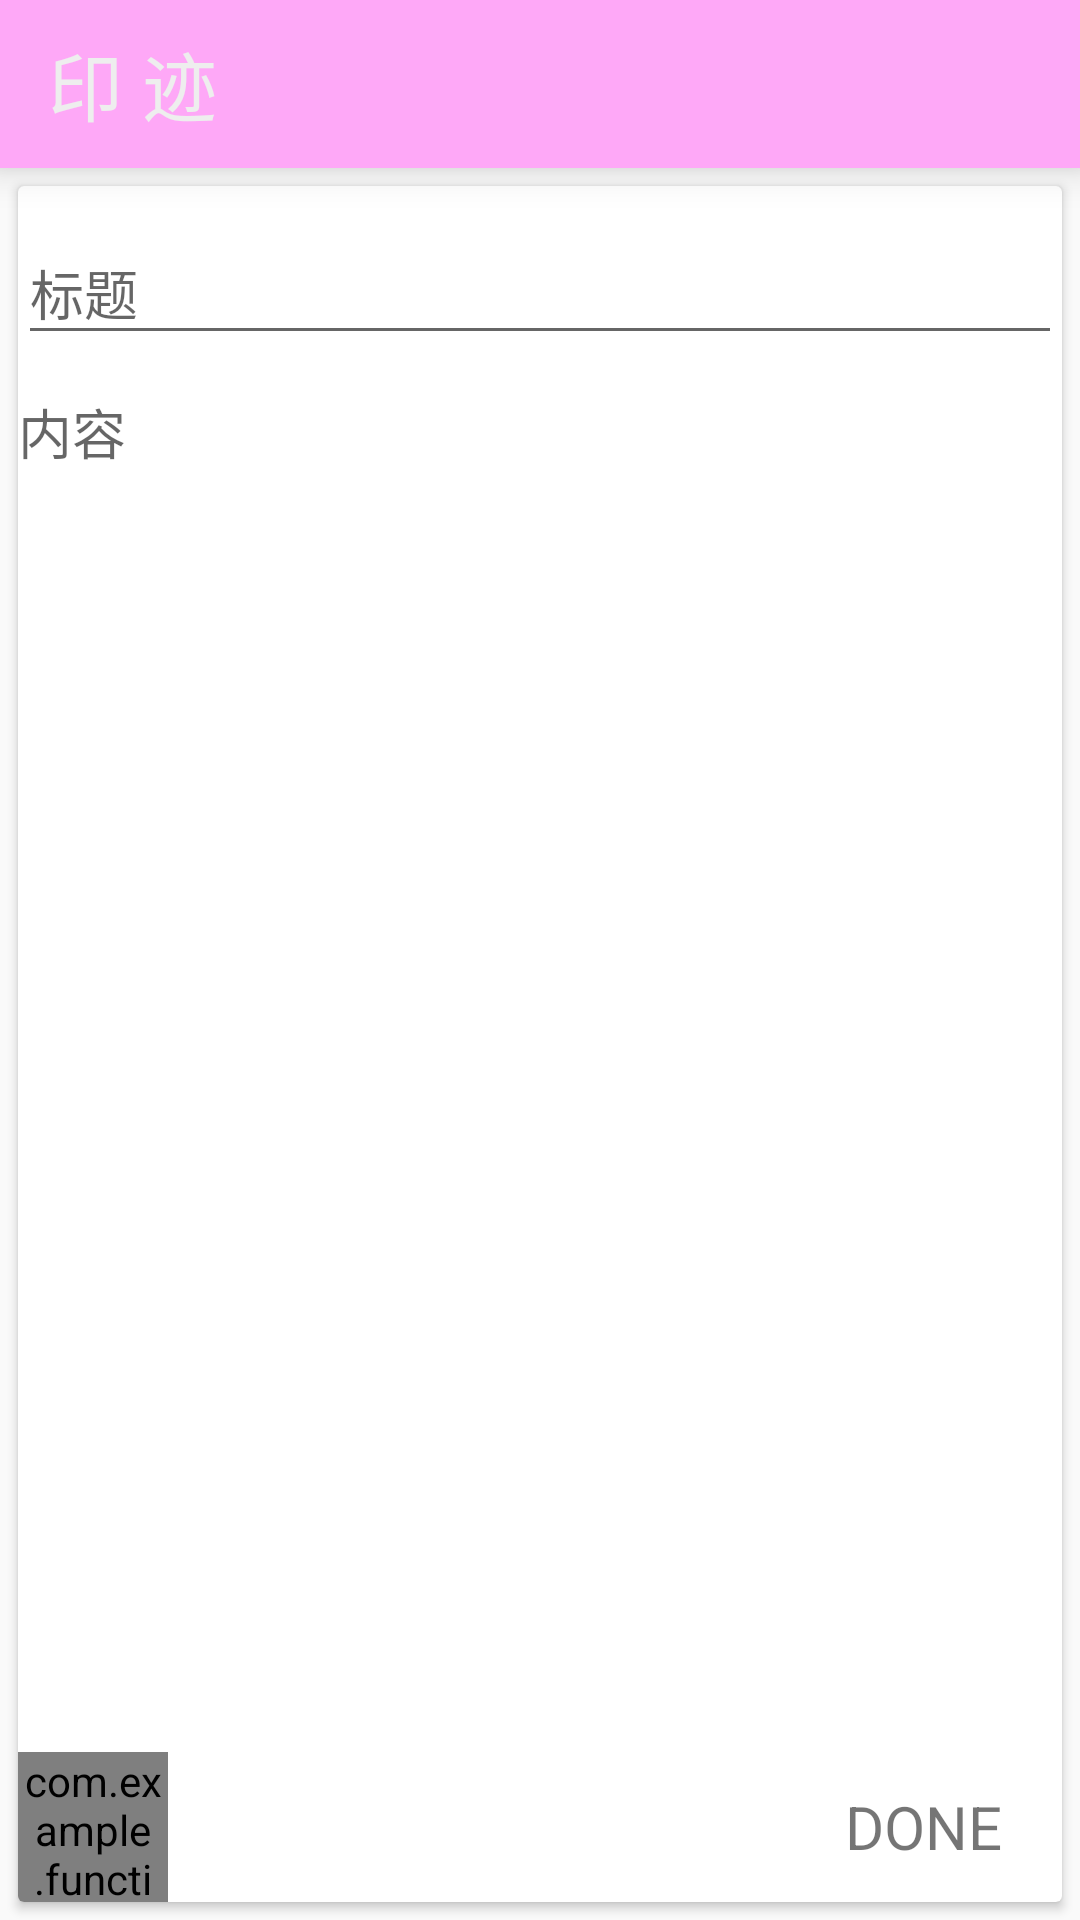

Reconstruct the res/layout file that produces this screen, plus the resources it refers to.
<!-- AndroidManifest.xml: application theme AppTheme -->
<!-- res/layout/keep_time_activity.xml -->
<?xml version="1.0" encoding="utf-8"?>
<LinearLayout xmlns:android="http://schemas.android.com/apk/res/android"
    android:layout_width="match_parent"
    android:layout_height="match_parent"
    android:orientation="vertical">

    <include
        android:id="@+id/toolbar"
        layout="@layout/view_feed_toolbar" />

    <RelativeLayout
        android:layout_width="match_parent"
        android:layout_height="match_parent">

        <android.support.v7.widget.CardView
            android:layout_width="match_parent"
            android:layout_height="match_parent"
            android:layout_margin="6dp">

            <RelativeLayout
                android:layout_width="match_parent"
                android:layout_height="match_parent">

                <android.support.design.widget.TextInputLayout
                    android:id="@+id/title_edt"
                    android:layout_width="match_parent"
                    android:layout_height="wrap_content"
                    android:layout_marginTop="4dp">

                    <EditText
                        android:layout_width="match_parent"
                        android:layout_height="wrap_content"
                        android:hint="标题"
                        android:singleLine="true" />

                </android.support.design.widget.TextInputLayout>

<ImageView
    android:id="@+id/iv_get"
    android:layout_width="wrap_content"
    android:layout_height="wrap_content">

</ImageView>
                <android.support.design.widget.TextInputLayout
                    android:layout_width="match_parent"
                    android:layout_height="wrap_content"
                    android:layout_above="@+id/add_photo_area"
                    android:layout_below="@id/title_edt"
                    android:layout_marginTop="4dp">

                    <EditText
                        android:layout_width="match_parent"
                        android:layout_height="wrap_content"
                        android:background="@null"
                        android:hint="内容" />

                </android.support.design.widget.TextInputLayout>

                <RelativeLayout
                    android:id="@+id/add_photo_area"
                    android:layout_width="match_parent"
                    android:layout_height="50dp"
                    android:layout_alignParentBottom="true"
                    android:orientation="horizontal">

                    <com.example.function.babysitter.util.CircleImageView
                        android:layout_centerVertical="true"
                        android:id="@+id/pic_default"
                        android:layout_width="50dp"
                        android:layout_height="50dp"
                        android:src="@drawable/add_new_pic" />


                    <TextView
                        android:layout_marginRight="20dp"
                        android:textSize="20dp"
                        android:layout_alignParentRight="true"
                        android:layout_centerVertical="true"
                        android:text="DONE"
                        android:layout_width="wrap_content"
                        android:layout_height="wrap_content" />

                </RelativeLayout>

            </RelativeLayout>
        </android.support.v7.widget.CardView>

    </RelativeLayout>

</LinearLayout>
<!-- res/layout/view_feed_toolbar.xml (included above) -->
<?xml version="1.0" encoding="utf-8"?>
<android.support.v7.widget.Toolbar
    xmlns:android="http://schemas.android.com/apk/res/android"
    xmlns:app="http://schemas.android.com/apk/res-auto"
    android:id="@+id/toolbar"
    android:layout_width="match_parent"
    android:layout_height="?attr/actionBarSize"
    android:background="?attr/colorPrimary"
    app:layout_scrollFlags="scroll|enterAlways"
    app:elevation="8dp"
    >

    <TextView
        android:id="@+id/ivLogo"
        android:layout_width="match_parent"
        android:layout_height="wrap_content"
        android:textSize="25sp"
        android:textColor="@color/normal_white"
        android:layout_gravity="center"
        android:text="印 迹"/>

</android.support.v7.widget.Toolbar>
<!-- resources referenced by this layout -->
<resources>
  <color name="normal_white">#eeeeee</color>
  <style name="AppTheme" parent="Theme.AppCompat.Light.NoActionBar">
          
          <item name="colorPrimary">@color/style_color_primary</item>
          <item name="colorPrimaryDark">@color/style_color_primary_dark</item>
          <item name="colorAccent">@color/style_color_accent</item>
  
      </style>
  <color name="style_color_primary">#fea8f7</color>
  <color name="style_color_primary_dark">#cb86c6</color>
  <color name="style_color_accent">#01bcd5</color>
</resources>
